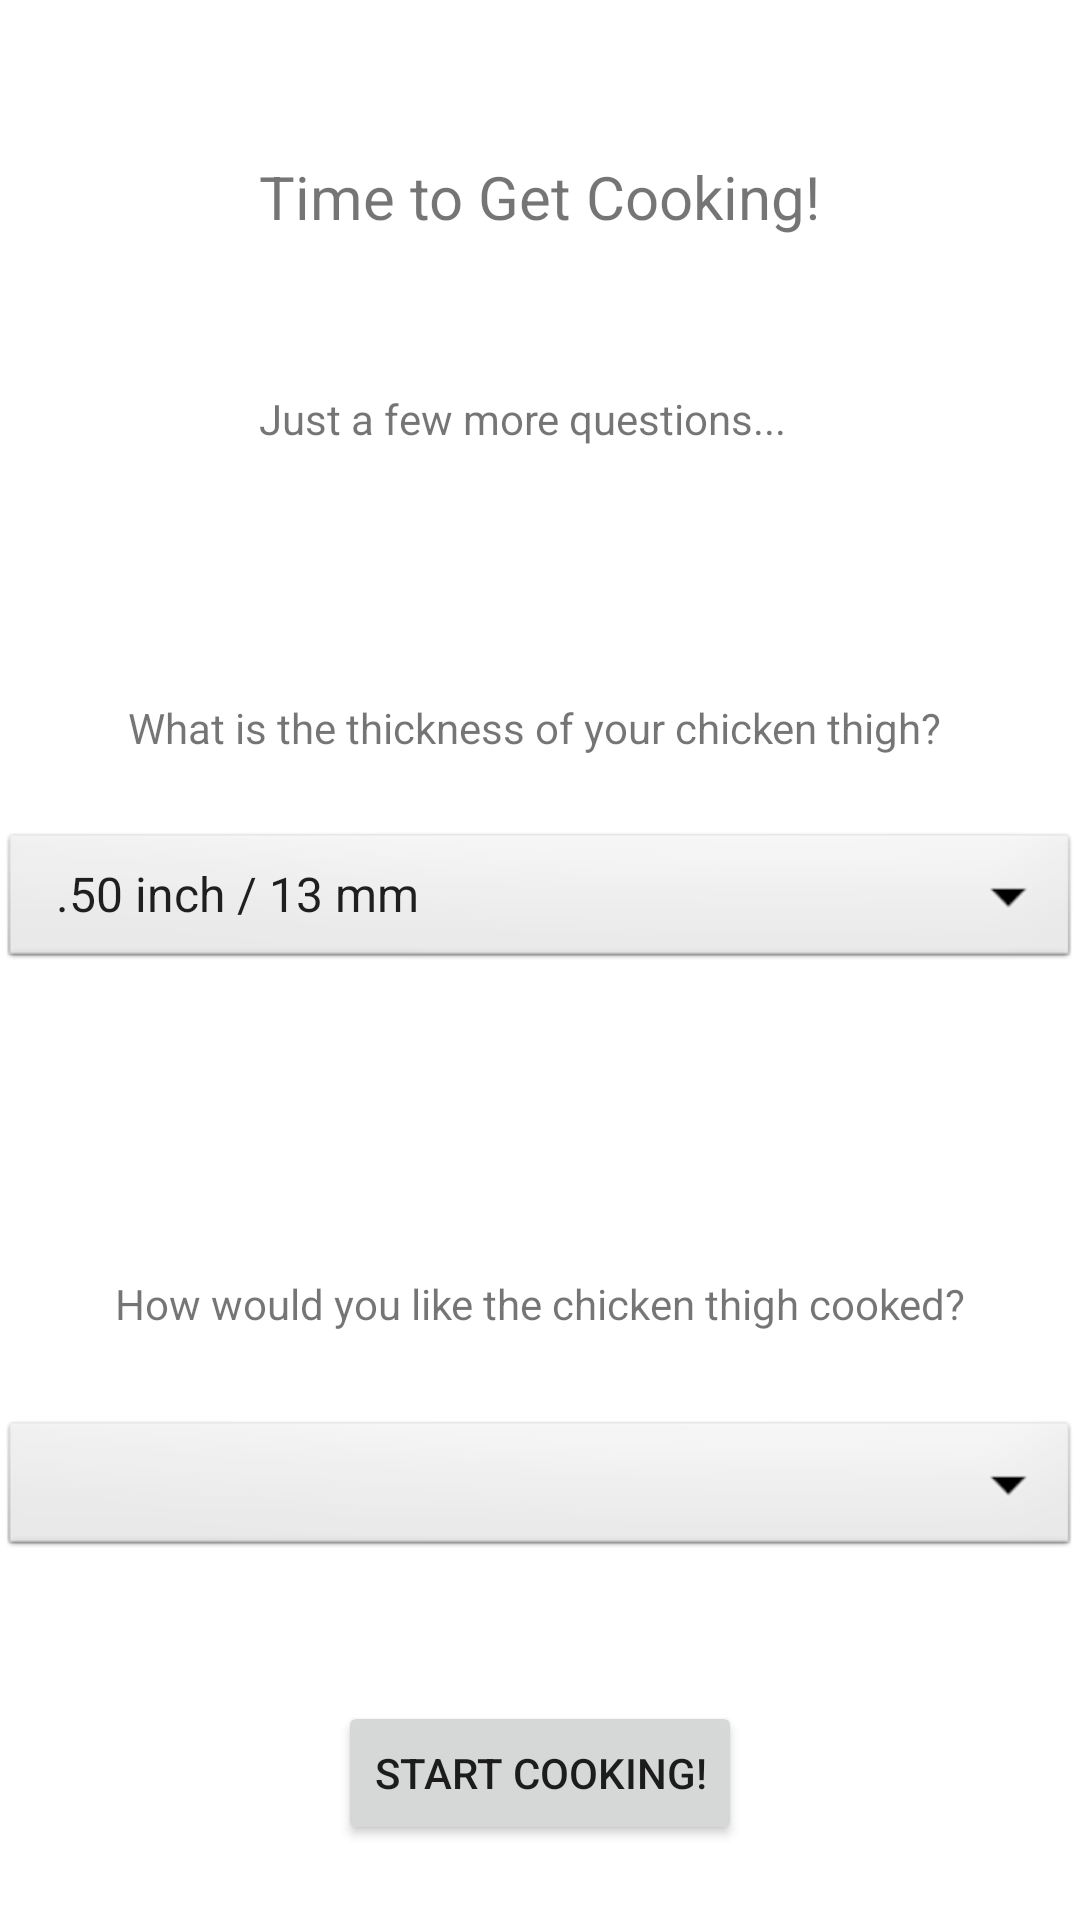

Write the Android layout XML for this screen, with the resource values it uses.
<!-- AndroidManifest.xml: application theme Theme.SousVide -->
<!-- res/layout/activity_chick_thigh_bone.xml -->
<?xml version="1.0" encoding="utf-8"?>
<ScrollView xmlns:android="http://schemas.android.com/apk/res/android"
    xmlns:app="http://schemas.android.com/apk/res-auto"
    xmlns:tools="http://schemas.android.com/tools"
    android:layout_width="match_parent"
    android:layout_height="match_parent"
    tools:context=".TypeBeefCook"
    >

    <androidx.constraintlayout.widget.ConstraintLayout
        android:layout_width="match_parent"
        android:layout_height="match_parent"
        tools:context=".ChickThighBone">

        <Spinner
            android:id="@+id/spinChickThighBone"
            android:layout_width="0dp"
            android:layout_height="wrap_content"
            android:layout_marginTop="276dp"
            android:background="@android:drawable/btn_dropdown"
            android:contentDescription="Pick Thickness"
            android:entries="@array/ChickenThick"
            android:spinnerMode="dropdown"
            app:layout_constraintEnd_toEndOf="parent"
            app:layout_constraintHorizontal_bias="0.0"
            app:layout_constraintStart_toStartOf="parent"
            app:layout_constraintTop_toTopOf="parent" />

        <TextView
            android:id="@+id/textView5"
            android:layout_width="wrap_content"
            android:layout_height="wrap_content"
            android:layout_marginTop="233dp"
            android:text="What is the thickness of your chicken thigh? "
            android:textSize="14sp"
            app:layout_constraintEnd_toEndOf="parent"
            app:layout_constraintHorizontal_bias="0.5"
            app:layout_constraintStart_toStartOf="parent"
            app:layout_constraintTop_toTopOf="parent" />

        <TextView
            android:id="@+id/textView6"
            android:layout_width="wrap_content"
            android:layout_height="wrap_content"
            android:layout_marginTop="52dp"
            android:text="Time to Get Cooking!"
            android:textSize="20sp"
            app:layout_constraintEnd_toEndOf="parent"
            app:layout_constraintStart_toStartOf="parent"
            app:layout_constraintTop_toTopOf="parent" />

        <TextView
            android:id="@+id/textView7"
            android:layout_width="wrap_content"
            android:layout_height="wrap_content"
            android:layout_marginTop="51dp"
            android:text="Just a few more questions..."
            app:layout_constraintStart_toStartOf="@+id/textView6"
            app:layout_constraintTop_toBottomOf="@+id/textView6" />

        <Spinner
            android:id="@+id/spinTimeCook"
            android:layout_width="0dp"
            android:layout_height="wrap_content"
            android:layout_marginTop="472dp"
            android:background="@android:drawable/btn_dropdown"
            android:contentDescription="Pick Time"
            android:spinnerMode="dropdown"
            app:layout_constraintEnd_toEndOf="parent"
            app:layout_constraintHorizontal_bias="0.0"
            app:layout_constraintStart_toStartOf="parent"
            app:layout_constraintTop_toTopOf="parent" />

        <TextView
            android:id="@+id/textView8"
            android:layout_width="wrap_content"
            android:layout_height="wrap_content"
            android:layout_marginTop="425dp"
            android:text="How would you like the chicken thigh cooked?"
            android:textSize="14sp"
            app:layout_constraintEnd_toEndOf="parent"
            app:layout_constraintHorizontal_bias="0.5"
            app:layout_constraintStart_toStartOf="parent"
            app:layout_constraintTop_toTopOf="parent" />

        <Button
            android:id="@+id/CookDisplaypage"
            android:layout_width="wrap_content"
            android:layout_height="wrap_content"
            android:layout_marginTop="567dp"
            android:text="Start Cooking!"
            app:layout_constraintEnd_toEndOf="parent"
            app:layout_constraintHorizontal_bias="0.5"
            app:layout_constraintStart_toStartOf="parent"
            app:layout_constraintTop_toTopOf="parent" />

    </androidx.constraintlayout.widget.ConstraintLayout>

</ScrollView>
<!-- resources referenced by this layout -->
<resources>
  <string-array name="ChickenThick">
          <item>.50 inch / 13 mm</item>
          <item>1.00 inch / 25 mm</item>
          <item>1.50 inch / 38 mm</item>
          <item>2.00 inch / 51 mm</item>
          <item>2.50 inch / 63 mm</item>
          <item>3.00 inch / 76 mm</item>
      </string-array>
  <style name="Theme.SousVide" parent="Theme.MaterialComponents.DayNight.DarkActionBar">
          
          <item name="colorPrimary">@color/purple_500</item>
          <item name="colorPrimaryVariant">@color/purple_700</item>
          <item name="colorOnPrimary">@color/white</item>
          
          <item name="colorSecondary">@color/teal_200</item>
          <item name="colorSecondaryVariant">@color/teal_700</item>
          <item name="colorOnSecondary">@color/black</item>
          
          <item name="android:statusBarColor" tools:targetApi="l">?attr/colorPrimaryVariant</item>
          
      </style>
  <!-- not gathered from this repository: default colours our renderer supplied (Android Studio template values) -->
  <color name="purple_500">#FF6200EE</color>
  <color name="purple_700">#FF3700B3</color>
  <color name="teal_200">#FF03DAC5</color>
  <color name="teal_700">#FF018786</color>
  <color name="black">#FF000000</color>
  <color name="white">#FFFFFFFF</color>
</resources>
